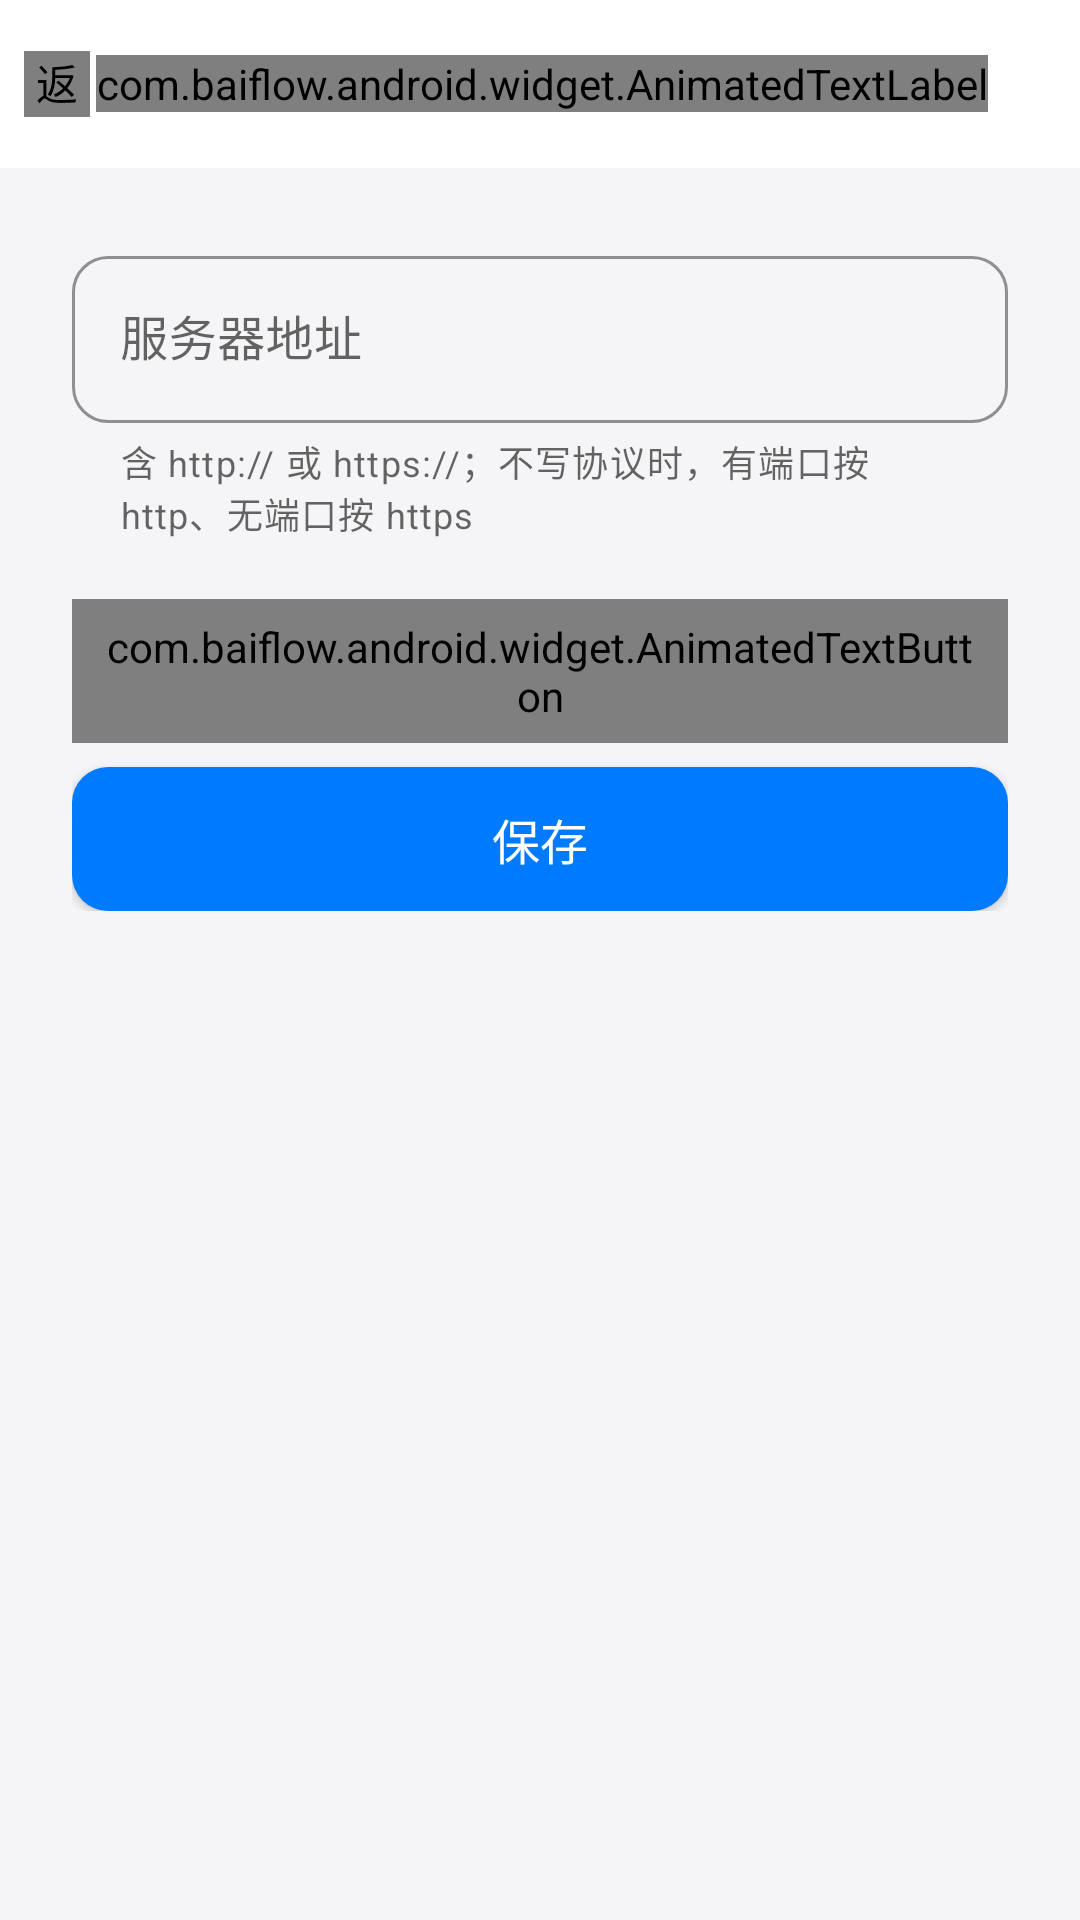

Reconstruct the res/layout file that produces this screen, plus the resources it refers to.
<!-- AndroidManifest.xml: application theme Theme.BaiFlow -->
<!-- res/layout/activity_server.xml -->
<?xml version="1.0" encoding="utf-8"?>
<ScrollView xmlns:android="http://schemas.android.com/apk/res/android"
    xmlns:app="http://schemas.android.com/apk/res-auto"
    android:layout_width="match_parent"
    android:layout_height="match_parent"
    android:background="@color/background">

    <LinearLayout
        android:orientation="vertical"
        android:layout_width="match_parent"
        android:layout_height="wrap_content">

        
        <FrameLayout
            style="@style/Ios.Header"
            android:layout_width="match_parent"
            android:layout_height="56dp">

            <TextView
                style="@style/Ios.Header.Title"
                android:layout_width="match_parent"
                android:layout_height="match_parent"
                android:gravity="center"
                android:text="@string/server_title" />

            <LinearLayout
                android:id="@+id/btnBack"
                android:layout_width="wrap_content"
                android:layout_height="match_parent"
                android:orientation="horizontal"
                android:gravity="center_vertical"
                android:paddingStart="8dp"
                android:paddingEnd="12dp">

                <com.baiflow.android.widget.AnimatedTintImageView
                    android:layout_width="22dp"
                    android:layout_height="22dp"
                    android:src="@drawable/ic_return"
                    android:tint="@color/text_accent_selector"
                    android:duplicateParentState="true"
                    android:contentDescription="@string/common_back" />

                <com.baiflow.android.widget.AnimatedTextLabel
                    style="@style/Ios.Header.BackLabel"
                    android:layout_width="wrap_content"
                    android:layout_height="wrap_content"
                    android:text="@string/nav_mine"
                    android:layout_marginStart="2dp" />
            </LinearLayout>
        </FrameLayout>

        
        <LinearLayout
            android:orientation="vertical"
            android:layout_width="match_parent"
            android:layout_height="wrap_content"
            android:padding="24dp">

            <com.google.android.material.textfield.TextInputLayout
                android:layout_width="match_parent"
                android:layout_height="wrap_content"
                android:hint="@string/server_hint"
                app:helperText="@string/server_hint_helper"
                style="@style/Ios.TextInput">

                <com.google.android.material.textfield.TextInputEditText
                    android:id="@+id/etServerUrl"
                    android:layout_width="match_parent"
                    android:layout_height="wrap_content"
                    android:inputType="textUri"
                    android:maxLines="1" />
            </com.google.android.material.textfield.TextInputLayout>

            <com.baiflow.android.widget.AnimatedTextButton
                android:id="@+id/btnTest"
                style="@style/Ios.Button.Text"
                android:layout_width="match_parent"
                android:layout_height="48dp"
                android:layout_marginTop="20dp"
                android:text="@string/server_test" />

            <com.google.android.material.button.MaterialButton
                android:id="@+id/btnSave"
                style="@style/Ios.Button.Primary"
                android:layout_width="match_parent"
                android:layout_height="48dp"
                android:layout_marginTop="8dp"
                android:text="@string/server_save" />

            <TextView
                android:id="@+id/tvStatus"
                android:layout_width="match_parent"
                android:layout_height="wrap_content"
                android:textSize="13sp"
                android:textColor="@color/text_secondary"
                android:gravity="center"
                android:layout_marginTop="16dp"
                android:visibility="gone" />

        </LinearLayout>
    </LinearLayout>
</ScrollView>
<!-- resources referenced by this layout -->
<resources>
  <color name="background">#F5F5F7</color>
  <color name="text_secondary">#86868B</color>
  <!-- drawable ic_return: png bitmap (drawable, 1886 bytes) -->
  <string name="common_back">返回</string>
  <string name="nav_mine">我的</string>
  <string name="server_hint">服务器地址</string>
  <string name="server_hint_helper">含 http:// 或 https://；不写协议时，有端口按 http、无端口按 https</string>
  <string name="server_save">保存</string>
  <string name="server_test">测试连接</string>
  <string name="server_title">服务器设置</string>
  <style name="Ios.Button.Primary">
          <item name="backgroundTint">@color/accent</item>
          <item name="android:textColor">@color/white</item>
      </style>
  <style name="Ios.Button.Text" parent="Widget.MaterialComponents.Button.TextButton">
          <item name="android:textSize">15sp</item>
          <item name="android:textAllCaps">false</item>
          <item name="android:textColor">@color/text_accent_selector</item>
          <item name="android:background">@android:color/transparent</item>
      </style>
  <style name="Ios.Header">
          <item name="android:background">@color/white</item>
      </style>
  <style name="Ios.Header.BackLabel">
          <item name="android:textSize">16sp</item>
          <item name="android:textColor">@color/text_accent_selector</item>
          <item name="android:duplicateParentState">true</item>
      </style>
  <style name="Ios.Header.Title">
          <item name="android:textSize">17sp</item>
          <item name="android:textStyle">bold</item>
          <item name="android:textColor">@color/text_primary</item>
      </style>
  <style name="Ios.TextInput" parent="Widget.MaterialComponents.TextInputLayout.OutlinedBox">
          <item name="boxCornerRadiusTopStart">12dp</item>
          <item name="boxCornerRadiusTopEnd">12dp</item>
          <item name="boxCornerRadiusBottomStart">12dp</item>
          <item name="boxCornerRadiusBottomEnd">12dp</item>
          <item name="boxStrokeColor">@color/text_secondary</item>
          <item name="boxStrokeWidth">1dp</item>
          <item name="hintTextColor">@color/text_secondary</item>
      </style>
  <style name="Theme.BaiFlow" parent="Theme.MaterialComponents.Light.NoActionBar">
          <item name="colorPrimary">@color/primary</item>
          <item name="colorPrimaryVariant">@color/primary_dark</item>
          <item name="colorOnPrimary">@color/white</item>
          <item name="colorSecondary">@color/accent</item>
          <item name="android:statusBarColor">@color/primary</item>
          
          <item name="android:windowBackground">@color/background</item>
          
          <item name="materialAlertDialogTheme">@style/ThemeOverlay.BaiFlow.Dialog</item>
      </style>
  <color name="accent">#007AFF</color>
  <color name="white">#FFFFFF</color>
  <color name="text_primary">#1D1D1F</color>
  <color name="primary">#007AFF</color>
  <color name="primary_dark">#0066D6</color>
  <style name="ThemeOverlay.BaiFlow.Dialog" parent="ThemeOverlay.MaterialComponents.MaterialAlertDialog">
          <item name="shapeAppearanceOverlay">@style/ShapeAppearance.BaiFlow.Dialog</item>
      </style>
  <style name="ShapeAppearance.BaiFlow.Dialog" parent="ShapeAppearance.MaterialComponents.LargeComponent">
          <item name="cornerFamily">rounded</item>
          <item name="cornerSize">16dp</item>
      </style>
</resources>
